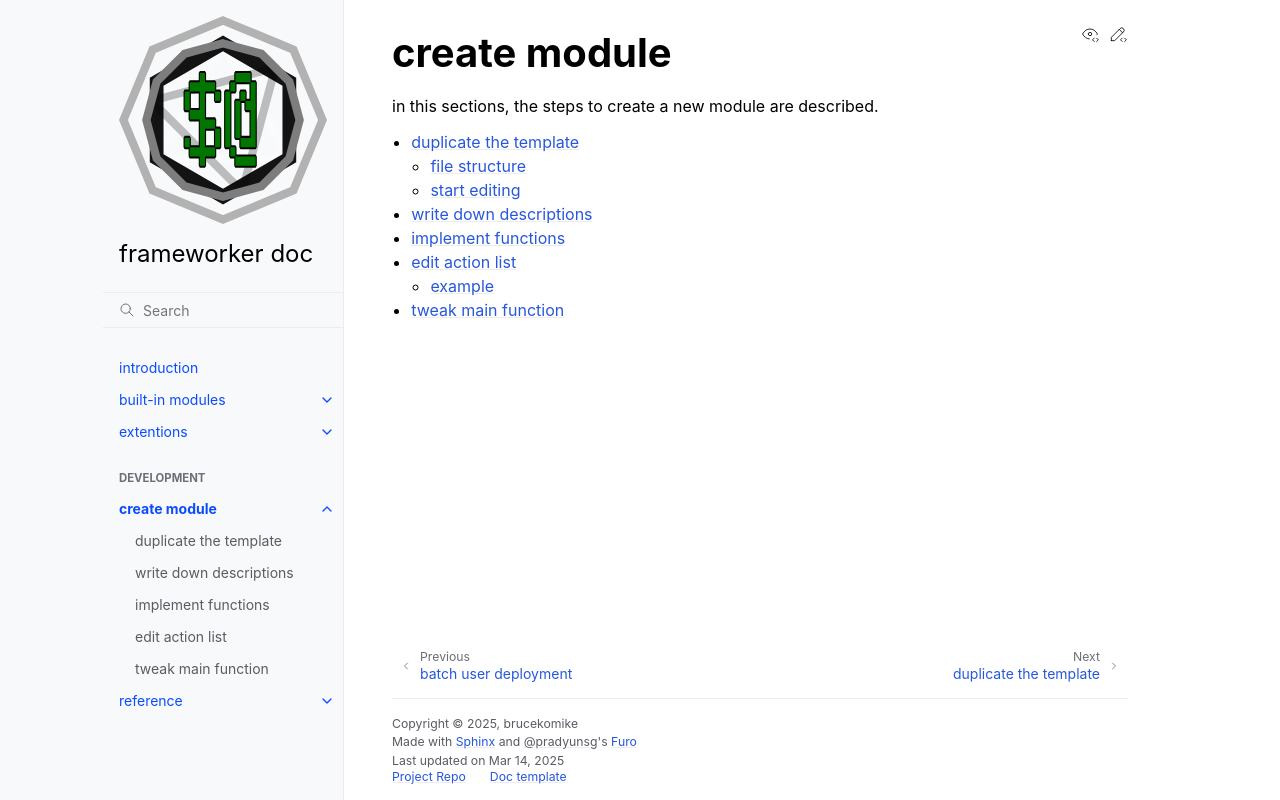

repository: brucekomike/frameworker-docs · page: 50-development/index.html · generator: sphinx

# create module

in this sections, the steps to create a new module are described.

```{toctree}
:maxdepth: 2

01-new
05-info
10-func
90-actions
99-main
```
